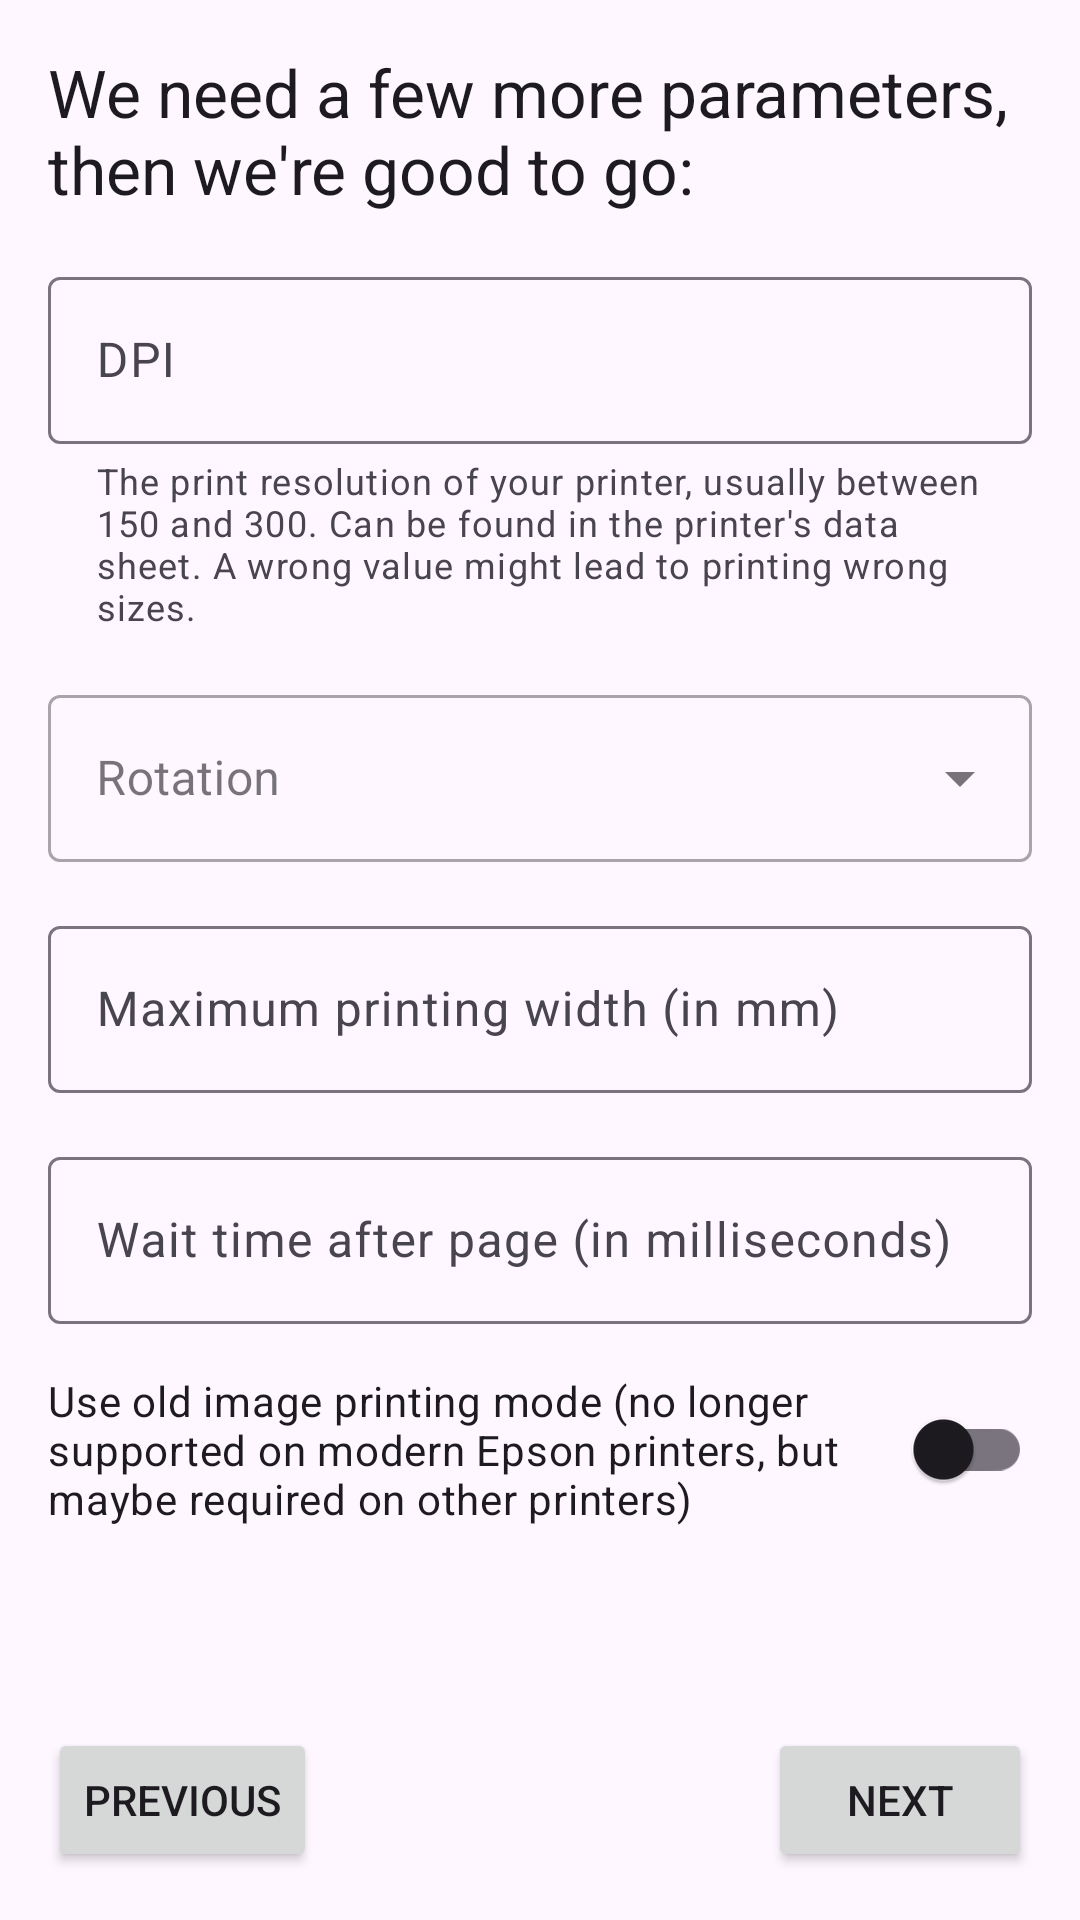

This screen was rendered from an Android layout file. Write that file and the resources it references.
<!-- AndroidManifest.xml: application theme AppTheme -->
<!-- res/layout/fragment_graphicescpos_settings.xml -->
<?xml version="1.0" encoding="utf-8"?>
<androidx.constraintlayout.widget.ConstraintLayout xmlns:android="http://schemas.android.com/apk/res/android"
    xmlns:app="http://schemas.android.com/apk/res-auto"
    xmlns:tools="http://schemas.android.com/tools"
    android:id="@+id/root"
    android:layout_width="match_parent"
    android:layout_height="match_parent"
    android:orientation="vertical">

    <ScrollView
        android:id="@+id/scroll"
        android:layout_width="match_parent"
        android:layout_height="0dp"
        android:fadeScrollbars="false"
        app:layout_constraintBottom_toTopOf="@id/btnNext"
        app:layout_constraintEnd_toEndOf="parent"
        app:layout_constraintStart_toStartOf="parent"
        app:layout_constraintTop_toTopOf="parent">

        <androidx.constraintlayout.widget.ConstraintLayout
            android:layout_width="match_parent"
            android:layout_height="wrap_content">

            <TextView
                android:id="@+id/textView5"
                android:layout_width="match_parent"
                android:layout_height="wrap_content"
                android:layout_marginStart="16dp"
                android:layout_marginTop="16dp"
                android:layout_marginEnd="16dp"
                android:text="@string/setup_protocol_settings"
                android:textAppearance="@style/TextAppearance.AppCompat.Large"
                app:layout_constraintEnd_toEndOf="parent"
                app:layout_constraintStart_toStartOf="parent"
                app:layout_constraintTop_toTopOf="parent" />

            <com.google.android.material.textfield.TextInputLayout
                android:id="@+id/tilDPI"
                android:layout_width="0dp"
                android:layout_height="wrap_content"
                android:layout_marginStart="16dp"
                android:layout_marginTop="16dp"
                android:layout_marginEnd="16dp"
                app:helperText="@string/field_helper_dpi"
                app:layout_constraintEnd_toEndOf="parent"
                app:layout_constraintStart_toStartOf="parent"
                app:layout_constraintTop_toBottomOf="@+id/textView5">

                <com.google.android.material.textfield.TextInputEditText
                    android:id="@+id/teDPI"
                    android:layout_width="match_parent"
                    android:layout_height="wrap_content"
                    android:hint="@string/field_label_dpi"
                    android:inputType="number" />
            </com.google.android.material.textfield.TextInputLayout>

            <com.google.android.material.textfield.TextInputLayout
                android:id="@+id/tilRotation"
                android:layout_width="0dp"
                android:layout_height="wrap_content"
                android:layout_marginStart="16dp"
                android:layout_marginTop="16dp"
                android:layout_marginEnd="16dp"
                app:layout_constraintEnd_toEndOf="parent"
                app:layout_constraintStart_toStartOf="parent"
                app:layout_constraintTop_toBottomOf="@+id/tilDPI"
                style="@style/Widget.MaterialComponents.TextInputLayout.OutlinedBox.ExposedDropdownMenu">

                <AutoCompleteTextView
                    android:id="@+id/teRotation"
                    android:layout_width="match_parent"
                    android:layout_height="wrap_content"
                    android:hint="@string/field_label_rotation"
                    android:inputType="none" />
            </com.google.android.material.textfield.TextInputLayout>

            <com.google.android.material.textfield.TextInputLayout
                android:id="@+id/tilMaxWidth"
                android:layout_width="0dp"
                android:layout_height="wrap_content"
                android:layout_marginStart="16dp"
                android:layout_marginTop="16dp"
                android:layout_marginEnd="16dp"
                app:layout_constraintEnd_toEndOf="parent"
                app:layout_constraintStart_toStartOf="parent"
                app:layout_constraintTop_toBottomOf="@+id/tilRotation">

                <com.google.android.material.textfield.TextInputEditText
                    android:id="@+id/teMaxWidth"
                    android:layout_width="match_parent"
                    android:layout_height="wrap_content"
                    android:hint="@string/field_label_maxwidth"
                    android:inputType="number" />
            </com.google.android.material.textfield.TextInputLayout>

            <com.google.android.material.textfield.TextInputLayout
                android:id="@+id/tilWaitAfterPage"
                android:layout_width="0dp"
                android:layout_height="wrap_content"
                android:layout_marginStart="16dp"
                android:layout_marginTop="16dp"
                android:layout_marginEnd="16dp"
                app:layout_constraintEnd_toEndOf="parent"
                app:layout_constraintStart_toStartOf="parent"
                app:layout_constraintTop_toBottomOf="@+id/tilMaxWidth">

                <com.google.android.material.textfield.TextInputEditText
                    android:id="@+id/teWaitAfterPage"
                    android:layout_width="match_parent"
                    android:layout_height="wrap_content"
                    android:hint="@string/field_label_waitafterpage"
                    android:inputType="number" />
            </com.google.android.material.textfield.TextInputLayout>

            <com.google.android.material.switchmaterial.SwitchMaterial
                android:id="@+id/swCompat"
                android:layout_width="0dp"
                android:layout_height="wrap_content"
                android:layout_marginStart="16dp"
                android:layout_marginTop="16dp"
                android:layout_marginEnd="16dp"
                app:layout_constraintEnd_toEndOf="parent"
                app:layout_constraintStart_toStartOf="parent"
                app:layout_constraintTop_toBottomOf="@+id/tilWaitAfterPage"
                android:text="@string/field_label_graphicescposcompat"/>
        </androidx.constraintlayout.widget.ConstraintLayout>
    </ScrollView>

    <Button
        android:id="@+id/btnNext"
        android:layout_width="wrap_content"
        android:layout_height="wrap_content"
        android:layout_marginEnd="16dp"
        android:layout_marginBottom="16dp"
        android:text="@string/btn_next"
        app:layout_constraintBottom_toBottomOf="parent"
        app:layout_constraintEnd_toEndOf="parent"
        app:layout_constraintTop_toBottomOf="@+id/scroll"
        app:layout_constraintVertical_bias="1.0" />

    <Button
        android:id="@+id/btnPrev"
        android:layout_width="wrap_content"
        android:layout_height="wrap_content"
        android:layout_marginStart="16dp"
        android:layout_marginBottom="16dp"
        android:text="@string/btn_prev"
        app:layout_constraintBottom_toBottomOf="parent"
        app:layout_constraintEnd_toStartOf="@+id/btnNext"
        app:layout_constraintHorizontal_bias="0.0"
        app:layout_constraintStart_toStartOf="parent"
        app:layout_constraintTop_toBottomOf="@+id/scroll"
        app:layout_constraintVertical_bias="1.0" />
</androidx.constraintlayout.widget.ConstraintLayout>
<!-- resources referenced by this layout -->
<resources>
  <string name="btn_next">NEXT</string>
  <string name="btn_prev">PREVIOUS</string>
  <string name="field_helper_dpi">The print resolution of your printer, usually between 150 and 300. Can be found in the printer\'s data sheet. A wrong value might lead to printing wrong sizes.</string>
  <string name="field_label_dpi">DPI</string>
  <string name="field_label_graphicescposcompat">Use old image printing mode (no longer supported on modern Epson printers, but maybe required on other printers)</string>
  <string name="field_label_maxwidth">Maximum printing width (in mm)</string>
  <string name="field_label_rotation">Rotation</string>
  <string name="field_label_waitafterpage">Wait time after page (in milliseconds)</string>
  <string name="setup_protocol_settings">We need a few more parameters, then we\'re good to go:</string>
  <style name="AppTheme" parent="Base.AppTheme" />
  <color name="pretix_brand_light">#3B1C4A</color>
  <color name="pretix_brand_dark">#281333</color>
  <color name="pretix_brand_green">#5CB85C</color>
  <style name="Widget.App.AppBarLayout" parent="Widget.Material3.AppBarLayout">
          <item name="android:background">@color/pretix_brand_dark</item>
          <item name="liftOnScroll">false</item>
      </style>
  <style name="Widget.App.Toolbar" parent="Widget.Material3.Toolbar.Surface">
          <item name="materialThemeOverlay">@style/ThemeOverlay.App.Toolbar.Surface</item>
          <item name="android:textColorSecondary">@color/white</item>
      </style>
  <style name="ThemeOverlay.App.Preference" parent="PreferenceThemeOverlay">
          <item name="preferenceStyle">@style/ThemeOverlay.Preference.Material</item>
          <item name="preferenceCategoryStyle">@style/ThemeOverlay.Preference.Category.Material</item>
          <item name="editTextPreferenceStyle">@style/ThemeOverlay.Preference.DialogPreference.EditTextPreference.Material</item>
          <item name="dialogPreferenceStyle">@style/ThemeOverlay.Preference.DialogPreference.Material</item>
      </style>
  <style name="ThemeOverlay.App.Toolbar.Surface" parent="ThemeOverlay.Material3.Toolbar.Surface">
          <item name="colorSurface">@color/pretix_brand_light</item>
          <item name="colorOnSurface">@color/white</item>
          <item name="colorOnSurfaceVariant">@color/white</item>
          <item name="android:textColorSecondary">@color/white</item>
      </style>
  <color name="white">#FFFFFF</color>
  <style name="ThemeOverlay.Preference.Material" parent="Preference.Material">
          <item name="allowDividerAbove">false</item>
          <item name="allowDividerBelow">false</item>
          <item name="iconSpaceReserved">false</item>
      </style>
  <style name="ThemeOverlay.Preference.Category.Material" parent="Preference.Category.Material">
          <item name="allowDividerAbove">false</item>
          <item name="allowDividerBelow">false</item>
          <item name="iconSpaceReserved">false</item>
      </style>
  <style name="ThemeOverlay.Preference.DialogPreference.EditTextPreference.Material" parent="Preference.DialogPreference.EditTextPreference.Material">
          <item name="allowDividerAbove">false</item>
          <item name="allowDividerBelow">false</item>
          <item name="iconSpaceReserved">false</item>
      </style>
  <style name="ThemeOverlay.Preference.DialogPreference.Material" parent="Preference.DialogPreference.Material">
          <item name="allowDividerAbove">false</item>
          <item name="allowDividerBelow">false</item>
          <item name="iconSpaceReserved">false</item>
      </style>
</resources>
